Run: headless pygame with SDL's dummy video driver; simulated clock (each Clock.tick advances the game by its frame time, no real sleeping); random seed 0; keys injected as events and as key.get_pressed() state; mouse plan: one left click at the window centre at the start of phase 2, then a move to the lower-right quarter at the start of phase 3.
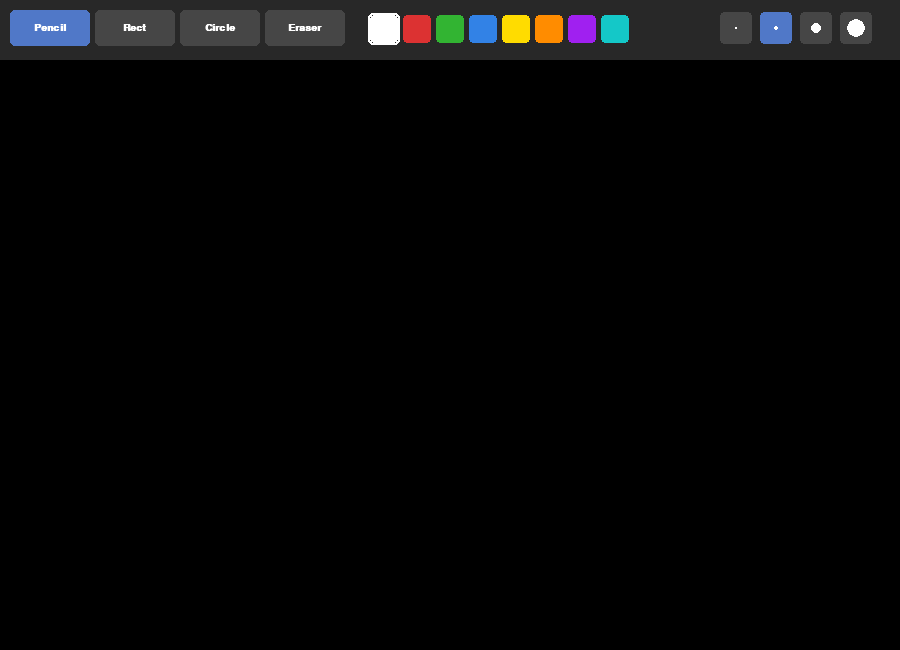
Frame 1 of 4 · flips 1–60 · no input
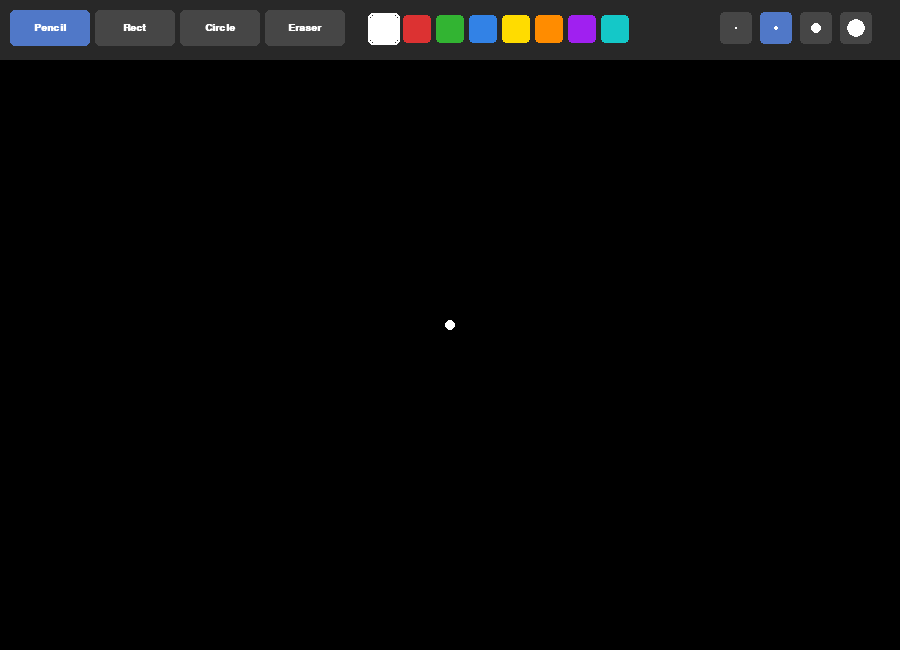
Frame 2 of 4 · flips 61–180 · clicked the window centre · tapped SPACE, RETURN · held RIGHT (→), D
Frame 3 of 4 · flips 181–300 · moved the mouse to the lower-right quarter · held DOWN (↓), S · screen unchanged from frame 2, image omitted
Frame 4 of 4 · flips 301–420 · held LEFT (←), A, UP (↑), W · screen unchanged from frame 3, image omitted

The pygame program that drew these frames:

import pygame
import sys

pygame.init()

# Window settings
WIDTH, HEIGHT = 900, 650
TOOLBAR_H = 60
CANVAS_TOP = TOOLBAR_H
CANVAS_H = HEIGHT - TOOLBAR_H

screen = pygame.display.set_mode((WIDTH, HEIGHT))
pygame.display.set_caption("Paint")
clock = pygame.time.Clock()

# Fonts
font = pygame.font.SysFont("consolas", 15, bold=True)

# Color palette
PALETTE = [
    (255, 255, 255),   # White
    (220, 50, 50),     # Red
    (50, 180, 50),     # Green
    (50, 130, 230),    # Blue
    (255, 220, 0),     # Yellow
    (255, 140, 0),     # Orange
    (160, 32, 240),    # Purple
    (20, 200, 200),    # Cyan
]

# Tools
TOOLS = ["Pencil", "Rect", "Circle", "Eraser"]

# Toolbar sizes
TOOL_W = 80
TOOL_H = 36
SWATCH_SIZE = 28
BRUSH_SIZES = [2, 5, 10, 18]


def draw_toolbar(surface, active_tool, active_color, brush_size):
    """Draw toolbar with tools, colors and brush sizes"""

    pygame.draw.rect(surface, (40, 40, 40), (0, 0, WIDTH, TOOLBAR_H))

    # Tool buttons
    for i, tool in enumerate(TOOLS):
        x = 10 + i * (TOOL_W + 5)

        button_color = (80, 120, 200) if tool == active_tool else (70, 70, 70)

        pygame.draw.rect(
            surface,
            button_color,
            (x, 10, TOOL_W, TOOL_H),
            border_radius=5
        )

        text = font.render(tool, True, (255, 255, 255))
        surface.blit(
            text,
            (
                x + TOOL_W // 2 - text.get_width() // 2,
                10 + TOOL_H // 2 - text.get_height() // 2
            )
        )

    # Color palette
    palette_x = 10 + len(TOOLS) * (TOOL_W + 5) + 20

    for i, color in enumerate(PALETTE):
        x = palette_x + i * (SWATCH_SIZE + 5)

        pygame.draw.rect(
            surface,
            color,
            (x, 15, SWATCH_SIZE, SWATCH_SIZE),
            border_radius=4
        )

        if color == active_color:
            pygame.draw.rect(
                surface,
                (255, 255, 255),
                (x - 2, 13, SWATCH_SIZE + 4, SWATCH_SIZE + 4),
                2,
                border_radius=5
            )

    # Brush sizes
    bx = WIDTH - 180

    for i, size in enumerate(BRUSH_SIZES):
        rect = pygame.Rect(bx + i * 40, 12, 32, 32)

        button_color = (80, 120, 200) if size == brush_size else (70, 70, 70)

        pygame.draw.rect(surface, button_color, rect, border_radius=4)

        pygame.draw.circle(
            surface,
            (255, 255, 255),
            rect.center,
            max(1, size // 2)
        )


def toolbar_click(mx, my):
    """Check if toolbar was clicked"""

    if my > TOOLBAR_H:
        return None

    # Tool buttons
    for i, tool in enumerate(TOOLS):
        x = 10 + i * (TOOL_W + 5)

        if x <= mx <= x + TOOL_W and 10 <= my <= 10 + TOOL_H:
            return ("tool", tool)

    # Color palette
    palette_x = 10 + len(TOOLS) * (TOOL_W + 5) + 20

    for i, color in enumerate(PALETTE):
        x = palette_x + i * (SWATCH_SIZE + 5)

        if x <= mx <= x + SWATCH_SIZE and 15 <= my <= 15 + SWATCH_SIZE:
            return ("color", color)

    # Brush sizes
    bx = WIDTH - 180

    for i, size in enumerate(BRUSH_SIZES):
        if bx + i * 40 <= mx <= bx + i * 40 + 32 and 12 <= my <= 44:
            return ("brush", size)

    return None


def draw_shape(surface, tool, start, end, color, thickness):
    """Draw rectangle or circle"""

    x1, y1 = start
    x2, y2 = end

    if tool == "Rect":
        left = min(x1, x2)
        top = min(y1, y2)
        width = abs(x2 - x1)
        height = abs(y2 - y1)

        pygame.draw.rect(
            surface,
            color,
            (left, top, width, height),
            thickness
        )

    elif tool == "Circle":
        rect = pygame.Rect(
            min(x1, x2),
            min(y1, y2),
            abs(x2 - x1),
            abs(y2 - y1)
        )

        if rect.width > 0 and rect.height > 0:
            pygame.draw.ellipse(
                surface,
                color,
                rect,
                thickness
            )


def main():
    # Black canvas
    canvas = pygame.Surface((WIDTH, CANVAS_H))
    canvas.fill((0, 0, 0))

    # Default settings
    active_tool = "Pencil"
    active_color = (255, 255, 255)  # draw with white
    brush_size = 5

    drawing = False
    start_pos = None
    preview = None

    while True:
        clock.tick(60)

        for event in pygame.event.get():
            if event.type == pygame.QUIT:
                pygame.quit()
                sys.exit()

            # Keyboard shortcuts
            if event.type == pygame.KEYDOWN:
                if event.key == pygame.K_c:
                    canvas.fill((0, 0, 0))  # clear to black

                if event.key == pygame.K_p:
                    active_tool = "Pencil"

                if event.key == pygame.K_r:
                    active_tool = "Rect"

                if event.key == pygame.K_o:
                    active_tool = "Circle"

                if event.key == pygame.K_e:
                    active_tool = "Eraser"

            # Mouse button down
            if event.type == pygame.MOUSEBUTTONDOWN and event.button == 1:
                mx, my = event.pos

                hit = toolbar_click(mx, my)

                if hit:
                    kind, value = hit

                    if kind == "tool":
                        active_tool = value

                    elif kind == "color":
                        active_color = value

                    elif kind == "brush":
                        brush_size = value

                else:
                    drawing = True
                    start_pos = (mx, my - CANVAS_TOP)

                    # Draw immediately for pencil and eraser
                    if active_tool == "Pencil":
                        pygame.draw.circle(
                            canvas,
                            active_color,
                            start_pos,
                            brush_size
                        )

                    elif active_tool == "Eraser":
                        pygame.draw.circle(
                            canvas,
                            (0, 0, 0),  # erase with black
                            start_pos,
                            brush_size * 2
                        )

            # Mouse button up
            if event.type == pygame.MOUSEBUTTONUP and event.button == 1:
                if drawing and active_tool in ["Rect", "Circle"]:
                    end_pos = (event.pos[0], event.pos[1] - CANVAS_TOP)

                    draw_shape(
                        canvas,
                        active_tool,
                        start_pos,
                        end_pos,
                        active_color,
                        brush_size
                    )

                drawing = False
                preview = None

            # Mouse move
            if event.type == pygame.MOUSEMOTION and drawing:
                mx, my = event.pos
                current_pos = (mx, my - CANVAS_TOP)

                if active_tool == "Pencil":
                    pygame.draw.line(
                        canvas,
                        active_color,
                        start_pos,
                        current_pos,
                        brush_size
                    )
                    start_pos = current_pos

                elif active_tool == "Eraser":
                    pygame.draw.line(
                        canvas,
                        (0, 0, 0),  # erase with black
                        start_pos,
                        current_pos,
                        brush_size * 3
                    )
                    start_pos = current_pos

                elif active_tool in ["Rect", "Circle"]:
                    preview = canvas.copy()

                    draw_shape(
                        preview,
                        active_tool,
                        start_pos,
                        current_pos,
                        active_color,
                        brush_size
                    )

        # Draw screen
        screen.fill((30, 30, 30))

        if preview:
            screen.blit(preview, (0, CANVAS_TOP))
        else:
            screen.blit(canvas, (0, CANVAS_TOP))

        draw_toolbar(screen, active_tool, active_color, brush_size)

        pygame.display.flip()


if __name__ == "__main__":
    main()
